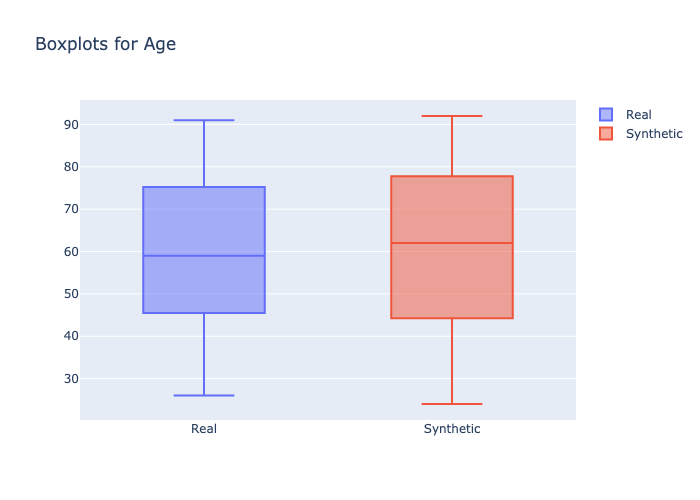

Values plotted in this chart, from the file beside it:
min, 1st_quantile, mean, median, 3rd_quantile, max
26, 52.0, 59.14, 59.0, 70.0, 91
24, 51.0, 61.7, 62.0, 73.0, 92
